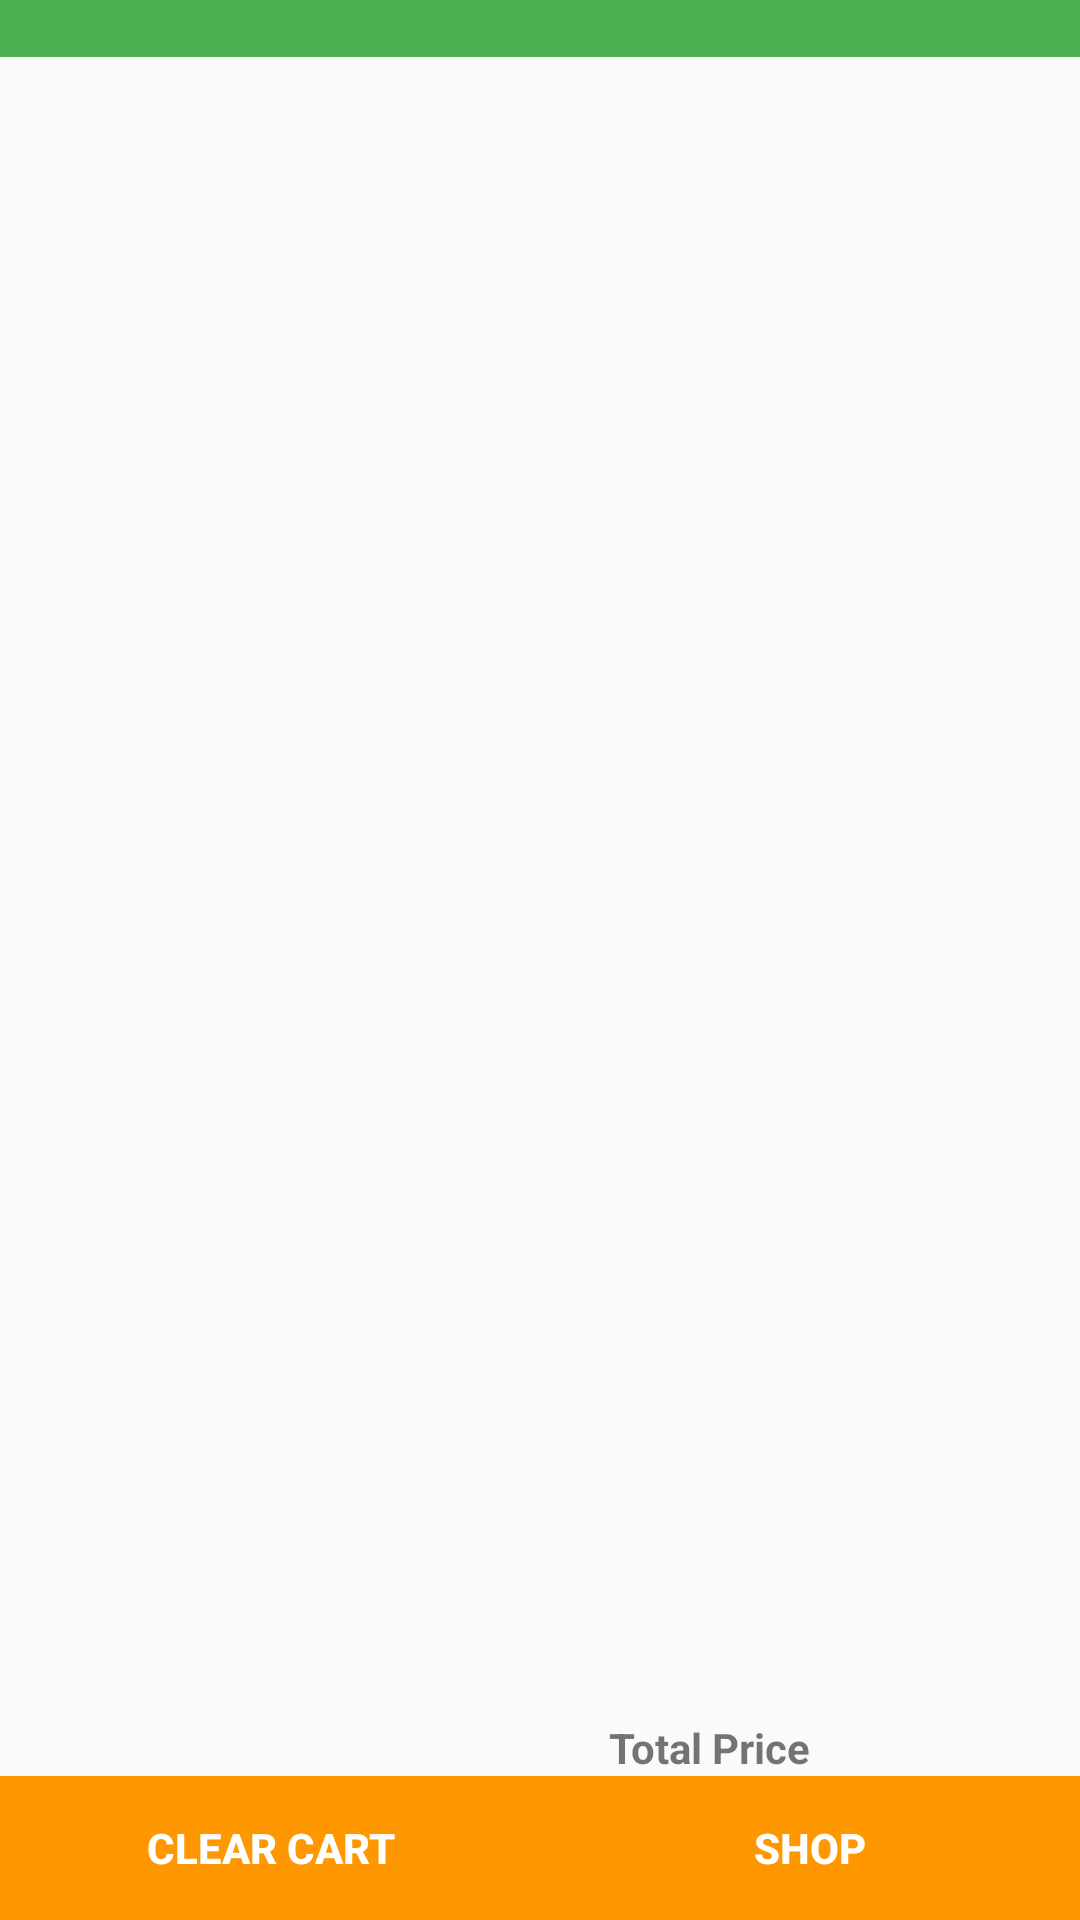

Write the Android layout XML for this screen, with the resource values it uses.
<!-- AndroidManifest.xml: application theme AppTheme -->
<!-- res/layout/activity_shopping_cart.xml -->
<?xml version="1.0" encoding="utf-8"?>
<RelativeLayout
    xmlns:android="http://schemas.android.com/apk/res/android"
    xmlns:tools="http://schemas.android.com/tools"
    android:layout_width="match_parent"
    android:layout_height="match_parent"
    tools:context="com.example.rauhilverma.book_mark.ShoppingCartActivity">

    <TextView
        android:id="@+id/tvCartHeader"
        android:layout_width="match_parent"
        android:layout_height="wrap_content"
        android:background="@color/green"
        android:gravity="center"
        android:textAllCaps="true"
        android:textStyle="bold"/>

    <ListView
        android:id="@+id/lvCartItems"
        android:layout_width="fill_parent"
        android:layout_height="fill_parent"
        android:layout_above="@+id/llTotal"
        android:layout_below="@id/tvCartHeader"/>

    <LinearLayout
        android:id="@+id/llTotal"
        android:layout_width="match_parent"
        android:layout_height="wrap_content"
        android:layout_above="@+id/llBottom"
        android:orientation="horizontal"
        android:weightSum="1">

        <TextView
            android:layout_width="0dip"
            android:layout_height="wrap_content"
            android:layout_weight="0.75"
            android:gravity="center_vertical|end"
            android:text="@string/total_price"
            android:textStyle="bold"/>
        <TextView
            android:id="@+id/tvTotalPrice"
            android:layout_width="0dip"
            android:layout_height="wrap_content"
            android:layout_weight="0.25"
            android:gravity="center"
            android:text=""
        android:textStyle="bold"/>
    </LinearLayout>
    <LinearLayout
        android:id="@id/llBottom"
        android:layout_width="match_parent"
        android:layout_height="wrap_content"
        android:layout_alignParentBottom="true"
        android:orientation="horizontal"
        android:weightSum="1">

        <Button
            android:id="@+id/bClear"
            android:layout_width="0dip"
            android:layout_height="wrap_content"
            android:layout_weight="0.5"
            android:background="@color/orange"
            android:text="@string/clear_cart"
            android:textAllCaps="true"
            android:textColor="@android:color/white"
            android:textStyle="bold"/>

        <Button
            android:id="@+id/bShop"
            android:layout_width="0dip"
            android:layout_height="wrap_content"
            android:layout_weight="0.5"
            android:background="@color/orange"
            android:text="@string/shop"
            android:textAllCaps="true"
            android:textColor="@android:color/white"
            android:textStyle="bold"/>
    </LinearLayout>
</RelativeLayout>
<!-- resources referenced by this layout -->
<resources>
  <color name="green">#4CAF50</color>
  <color name="orange">#FF9800</color>
  <string name="clear_cart">Clear Cart</string>
  <string name="shop">Shop</string>
  <string name="total_price">Total Price</string>
  <style name="AppTheme" parent="Theme.AppCompat.Light.DarkActionBar">
          
          <item name="colorPrimary">@color/colorPrimary</item>
          <item name="colorPrimaryDark">@color/colorPrimaryDark</item>
          <item name="colorAccent">@color/colorAccent</item>
      </style>
  <!-- not gathered from this repository: default colours our renderer supplied (Android Studio template values) -->
  <color name="colorPrimary">#FF6200EE</color>
  <color name="colorPrimaryDark">#FF3700B3</color>
  <color name="colorAccent">#FF03DAC5</color>
</resources>
